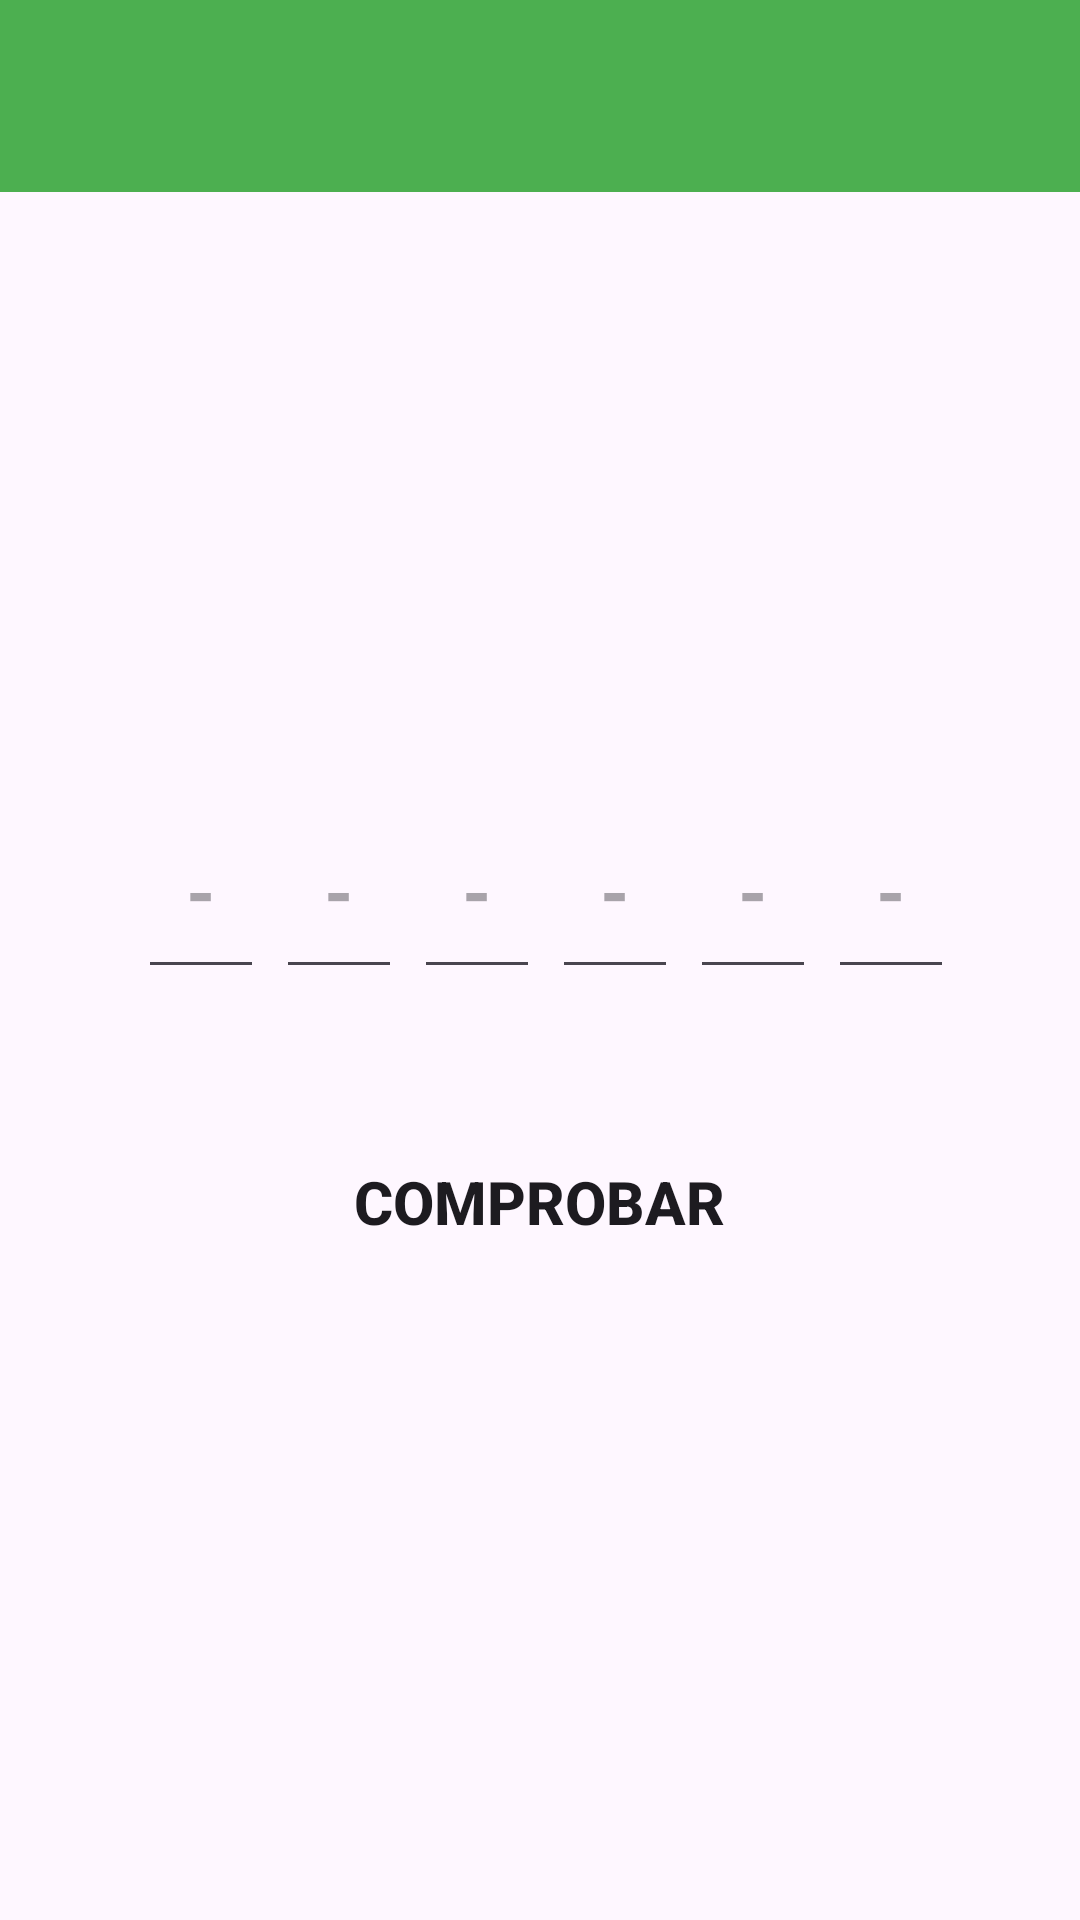

Android layout source for this screen:
<!-- AndroidManifest.xml: application theme Base.Theme.EcoProyect -->
<!-- res/layout/activity_comprobar_cupon.xml -->
<?xml version="1.0" encoding="utf-8"?>
<LinearLayout xmlns:android="http://schemas.android.com/apk/res/android"
    xmlns:app="http://schemas.android.com/apk/res-auto"
    xmlns:tools="http://schemas.android.com/tools"
    android:layout_width="match_parent"
    android:layout_height="match_parent"
    tools:context=".ComprobarCupon"
    android:orientation="vertical">

    <androidx.appcompat.widget.Toolbar
        android:gravity="left"
        android:layout_gravity="left"
        android:id="@+id/toolbar"
        android:layout_width="match_parent"
        android:layout_height="?attr/actionBarSize"
        android:background="@color/green"
        app:popupTheme="@style/Theme.EcoProyect.PopupOverlay" >

    </androidx.appcompat.widget.Toolbar>


    <LinearLayout
        android:layout_marginTop="200dp"
        android:layout_width="wrap_content"
        android:layout_height="wrap_content"
        android:orientation="horizontal"
        android:gravity="center"
        android:layout_gravity="center">
        <EditText
            android:id="@+id/et1"
            android:layout_width="wrap_content"
            android:layout_height="wrap_content"
            android:textSize="25sp"
            android:maxLength="1"
            android:padding="16dp"
            android:textStyle="bold"
            android:textColor="@color/black"
            android:layout_marginStart="4dp"
            android:hint="-"/>
        <EditText
            android:id="@+id/et2"
            android:layout_width="wrap_content"
            android:layout_height="wrap_content"
            android:textSize="25sp"
            android:maxLength="1"
            android:padding="16dp"
            android:textStyle="bold"
            android:textColor="@color/black"
            android:layout_marginStart="4dp"
            android:hint="-"/>
        <EditText
            android:id="@+id/et3"
            android:layout_width="wrap_content"
            android:layout_height="wrap_content"
            android:textSize="25sp"
            android:maxLength="1"
            android:padding="16dp"
            android:textStyle="bold"
            android:textColor="@color/black"
            android:layout_marginStart="4dp"
            android:hint="-"/>
        <EditText
            android:id="@+id/et4"
            android:layout_width="wrap_content"
            android:layout_height="wrap_content"
            android:textSize="25sp"
            android:maxLength="1"
            android:padding="16dp"
            android:textStyle="bold"
            android:textColor="@color/black"
            android:layout_marginStart="4dp"
            android:hint="-"/>
        <EditText
            android:id="@+id/et5"
            android:layout_width="wrap_content"
            android:layout_height="wrap_content"
            android:textSize="25sp"
            android:padding="16dp"
            android:maxLength="1"
            android:textStyle="bold"
            android:textColor="@color/black"
            android:layout_marginStart="4dp"
            android:hint="-"/>
        <EditText
            android:id="@+id/et6"
            android:layout_width="wrap_content"
            android:layout_height="wrap_content"
            android:textSize="25sp"
            android:maxLength="1"
            android:padding="16dp"
            android:textStyle="bold"
            android:textColor="@color/black"
            android:layout_marginStart="4dp"
            android:hint="-"/>

    </LinearLayout>

    <androidx.appcompat.widget.AppCompatButton
        android:layout_gravity="center"
        android:id="@+id/comprobarBtn"
        android:layout_width="153dp"
        android:layout_height="78dp"
        android:layout_marginTop="32dp"
        android:textSize="20sp"
        android:textStyle="bold"
        android:text="Comprobar"
        android:background="@drawable/btn_green"/>


</LinearLayout>
<!-- resources referenced by this layout -->
<resources>
  <color name="black">#FF000000</color>
  <color name="green">#4CAF50</color>
  <style name="Theme.EcoProyect.PopupOverlay" parent="ThemeOverlay.AppCompat.Light" />
  <style name="Base.Theme.EcoProyect" parent="Theme.Material3.DayNight.NoActionBar">
          
          <item name="colorPrimary">@color/colorPrimary</item>
          <item name="colorPrimaryVariant">@color/colorPrimaryVariant</item>
          <item name="colorOnPrimary">@color/colorOnPrimary</item>
          
          <item name="colorSecondary">@color/colorSecondary</item>
          <item name="colorSecondaryVariant">@color/colorSecondaryVariant</item>
          <item name="colorOnSecondary">@color/colorOnSecondary</item>
          
          <item name="android:statusBarColor">@color/colorPrimary</item>
          
      </style>
  <color name="colorPrimary">#6200EE</color>
  <color name="colorPrimaryVariant">#3700B3</color>
  <color name="colorOnPrimary">#FFFFFF</color>
  <color name="colorSecondary">#03DAC6</color>
  <color name="colorSecondaryVariant">#018786</color>
  <color name="colorOnSecondary">#000000</color>
</resources>
